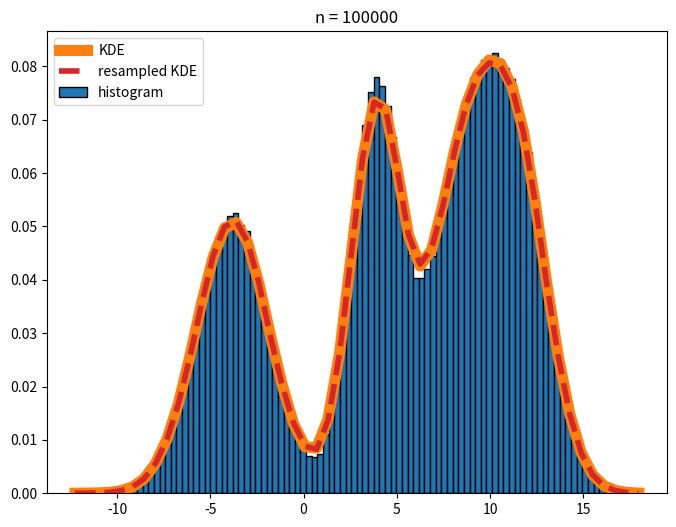

Recreate this plot in Python.
#%%
import matplotlib.pyplot as plt
import numpy as np
import scipy.stats as sts

n = 100000

# generate some random multimodal histogram data
samples = np.concatenate([np.random.normal(np.random.randint(-8, 8), size=n)*np.random.uniform(.4, 2) for i in range(4)])
h,e = np.histogram(samples, bins=100, density=True)
x = np.linspace(e.min(), e.max())

# plot the histogram
plt.figure(figsize=(8,6))
plt.bar(e[:-1], h, width=np.diff(e), ec='k', align='edge', label='histogram')

# plot the real KDE
kde = sts.gaussian_kde(samples)
plt.plot(x, kde.pdf(x), c='C1', lw=8, label='KDE')
#%%
# resample the histogram and find the KDE.
resamples = np.random.choice((e[:-1] + e[1:])/2, size=n*5, p=h/h.sum())
rkde = sts.gaussian_kde(resamples)

# plot the KDE
plt.plot(x, rkde.pdf(x), '--', c='C3', lw=4, label='resampled KDE')
plt.title('n = %d' % n)
plt.legend()
plt.show()
# %%
